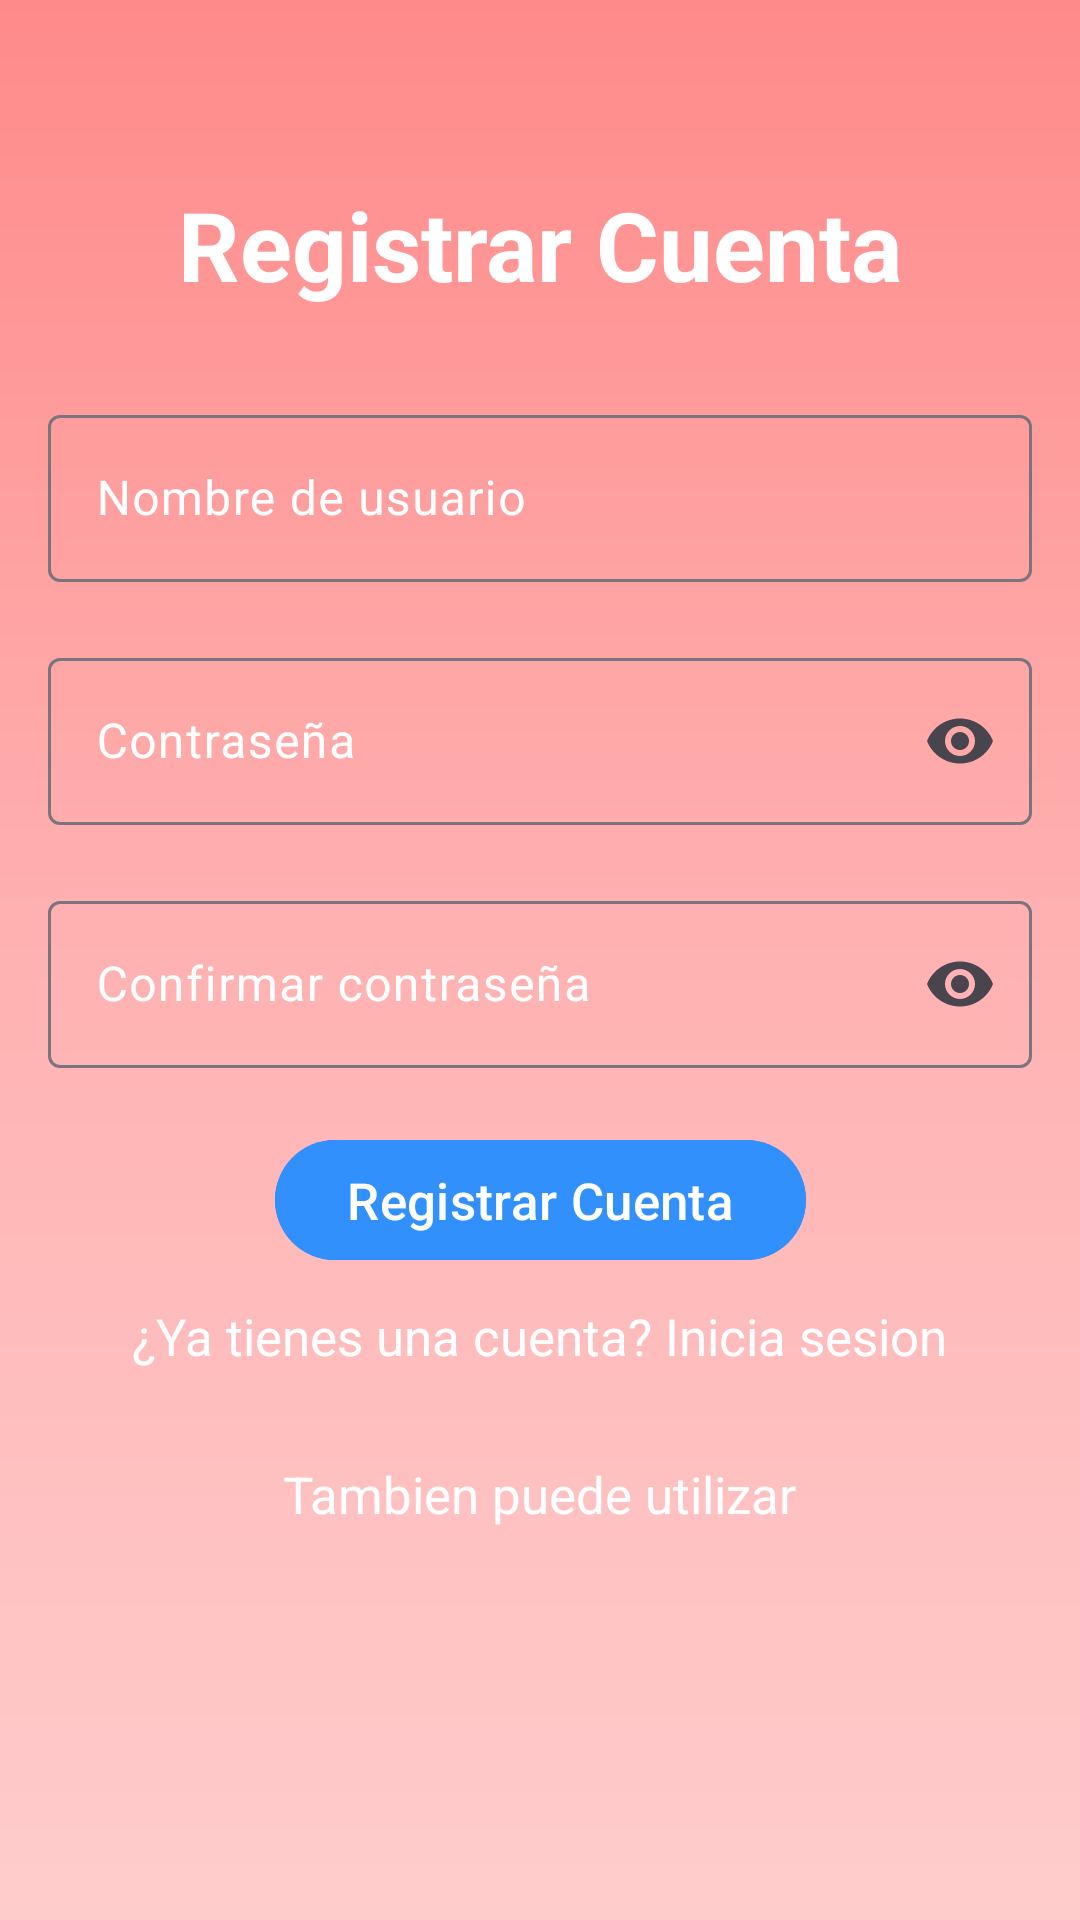

Produce the Android XML layout that renders to this screen, including the resource entries it uses.
<!-- AndroidManifest.xml: application theme Theme.SafeEntry -->
<!-- res/layout/activity_registrar.xml -->
<?xml version="1.0" encoding="utf-8"?>
<androidx.constraintlayout.widget.ConstraintLayout
    xmlns:android="http://schemas.android.com/apk/res/android"
    xmlns:app="http://schemas.android.com/apk/res-auto"
    xmlns:tools="http://schemas.android.com/tools"
    android:id="@+id/main"
    android:layout_width="match_parent"
    android:layout_height="match_parent"
    android:background="@drawable/background"
    tools:context=".Registrar">

    <TextView
        android:id="@+id/tvTitulo"
        android:layout_width="wrap_content"
        android:layout_height="wrap_content"
        android:text="@string/crear_cuenta"
        android:textSize="32sp"
        android:textStyle="bold"
        android:textColor="@color/white"
        app:layout_constraintTop_toTopOf="parent"
        app:layout_constraintStart_toStartOf="parent"
        app:layout_constraintEnd_toEndOf="parent"
        android:layout_marginTop="60dp" />

    <com.google.android.material.textfield.TextInputLayout
        android:id="@+id/tiNombreUsuario"
        android:layout_width="0dp"
        android:layout_height="wrap_content"
        android:layout_marginStart="16dp"
        android:layout_marginEnd="16dp"
        android:hint="@string/nombre_de_usuario"
        android:textColorHint="@color/white"
        app:layout_constraintTop_toBottomOf="@id/tvTitulo"
        app:layout_constraintStart_toStartOf="parent"
        app:layout_constraintEnd_toEndOf="parent"
        android:layout_marginTop="30dp">

        <com.google.android.material.textfield.TextInputEditText
            android:id="@+id/etNombreUsuario"
            android:layout_width="match_parent"
            android:layout_height="wrap_content"
            android:inputType="text" />
    </com.google.android.material.textfield.TextInputLayout>

    <com.google.android.material.textfield.TextInputLayout
        android:id="@+id/tiContrasena"
        android:layout_width="0dp"
        android:layout_height="wrap_content"
        android:layout_marginStart="16dp"
        android:layout_marginEnd="16dp"
        android:textColorHint="@color/white"
        android:hint="@string/contrasena"
        app:endIconMode="password_toggle"
        app:layout_constraintTop_toBottomOf="@id/tiNombreUsuario"
        app:layout_constraintStart_toStartOf="parent"
        app:layout_constraintEnd_toEndOf="parent"
        android:layout_marginTop="20dp">

        <com.google.android.material.textfield.TextInputEditText
            android:id="@+id/etPassword"
            android:layout_width="match_parent"
            android:layout_height="wrap_content"
            android:inputType="textPassword" />
    </com.google.android.material.textfield.TextInputLayout>

    <com.google.android.material.textfield.TextInputLayout
        android:id="@+id/tiPasswordConfirm"
        android:layout_width="0dp"
        android:layout_height="wrap_content"
        android:layout_marginStart="16dp"
        android:layout_marginEnd="16dp"
        android:textColorHint="@color/white"
        android:hint="@string/confirmar_contrasena"
        app:endIconMode="password_toggle"
        app:layout_constraintTop_toBottomOf="@id/tiContrasena"
        app:layout_constraintStart_toStartOf="parent"
        app:layout_constraintEnd_toEndOf="parent"
        android:layout_marginTop="20dp">

        <com.google.android.material.textfield.TextInputEditText
            android:id="@+id/etPasswordConfirm"
            android:layout_width="match_parent"
            android:layout_height="wrap_content"
            android:inputType="textPassword" />
    </com.google.android.material.textfield.TextInputLayout>

    <com.google.android.material.button.MaterialButton
        android:id="@+id/btnCrearCuenta"
        style="@style/Widget.Material3.Button"
        android:layout_width="wrap_content"
        android:layout_height="wrap_content"
        android:text="@string/crear_cuenta"
        android:textColor="@color/white"
        android:textSize="17sp"
        android:layout_marginTop="20dp"
        android:backgroundTint="@color/Celeste"
        app:layout_constraintTop_toBottomOf="@id/tiPasswordConfirm"
        app:layout_constraintStart_toStartOf="parent"
        app:layout_constraintEnd_toEndOf="parent" />


    <TextView
        android:id="@+id/TvTienesCuenta"
        android:layout_width="wrap_content"
        android:layout_height="wrap_content"
        android:text="@string/ya_tienes_una_cuenta_inicia_sesion"
        android:textColor="@color/white"
        android:textSize="17sp"
        app:layout_constraintTop_toBottomOf="@id/btnCrearCuenta"
        app:layout_constraintStart_toStartOf="parent"
        app:layout_constraintEnd_toEndOf="parent"
        android:layout_marginTop="10dp" />

    <TextView
        android:id="@+id/iniciarConText"
        android:layout_width="wrap_content"
        android:layout_height="wrap_content"
        android:text="@string/tambien_puede_utilizar"
        android:textColor="@color/white"
        android:textSize="17sp"
        app:layout_constraintTop_toBottomOf="@id/TvTienesCuenta"
        app:layout_constraintStart_toStartOf="parent"
        app:layout_constraintEnd_toEndOf="parent"
        android:layout_marginTop="30dp" />

    <LinearLayout
        android:id="@+id/socialLoginButtons"
        android:layout_width="wrap_content"
        android:layout_height="wrap_content"
        android:orientation="horizontal"
        app:layout_constraintTop_toBottomOf="@id/iniciarConText"
        app:layout_constraintStart_toStartOf="parent"
        app:layout_constraintEnd_toEndOf="parent"
        android:layout_marginTop="16dp">

        <com.google.android.material.button.MaterialButton
            android:id="@+id/facebookLoginButton"
            android:layout_width="wrap_content"
            android:layout_height="wrap_content"
            android:backgroundTint="@android:color/transparent"
            android:contentDescription="@string/iniciar_sesion_con_facebook"
            android:text=""
            app:icon="@drawable/ic_facebook"
            app:iconGravity="textStart"
            app:iconTint="@color/white" />

        <com.google.android.material.button.MaterialButton
            android:id="@+id/googleLoginButton"
            android:layout_width="wrap_content"
            android:layout_height="wrap_content"
            android:layout_marginStart="16dp"
            android:backgroundTint="@android:color/transparent"
            android:contentDescription="@string/iniciar_sesion_con_google"
            android:text=""
            app:icon="@drawable/ic_google"
            app:iconGravity="textStart"
            app:iconTint="@color/white" />

    </LinearLayout>

</androidx.constraintlayout.widget.ConstraintLayout>
<!-- resources referenced by this layout -->
<resources>
  <color name="Celeste">#3190FB</color>
  <color name="white">#FFFFFFFF</color>
  <!-- drawable background (drawable) -->
  <layer-list xmlns:android="http://schemas.android.com/apk/res/android">
    <item>
      <shape android:shape="rectangle">
        <gradient
            android:startColor="#FFCCCC"
            android:centerColor="#FFB2B2"
            android:endColor="#FF8A8A"
            android:angle="90" />
      </shape>
    </item>
  </layer-list>
  <string name="confirmar_contrasena">Confirmar contraseña</string>
  <string name="contrasena">Contraseña</string>
  <string name="crear_cuenta">Registrar Cuenta</string>
  <string name="iniciar_sesion_con_facebook">Iniciar sesion con Facebook</string>
  <string name="iniciar_sesion_con_google">Iniciar sesion con Google</string>
  <string name="nombre_de_usuario">Nombre de usuario</string>
  <string name="tambien_puede_utilizar">Tambien puede utilizar</string>
  <string name="ya_tienes_una_cuenta_inicia_sesion">¿Ya tienes una cuenta? Inicia sesion</string>
  <style name="Theme.SafeEntry" parent="Base.Theme.SafeEntry" />
  <style name="Base.Theme.SafeEntry" parent="Theme.Material3.DayNight.NoActionBar">
          
          
      </style>
</resources>
